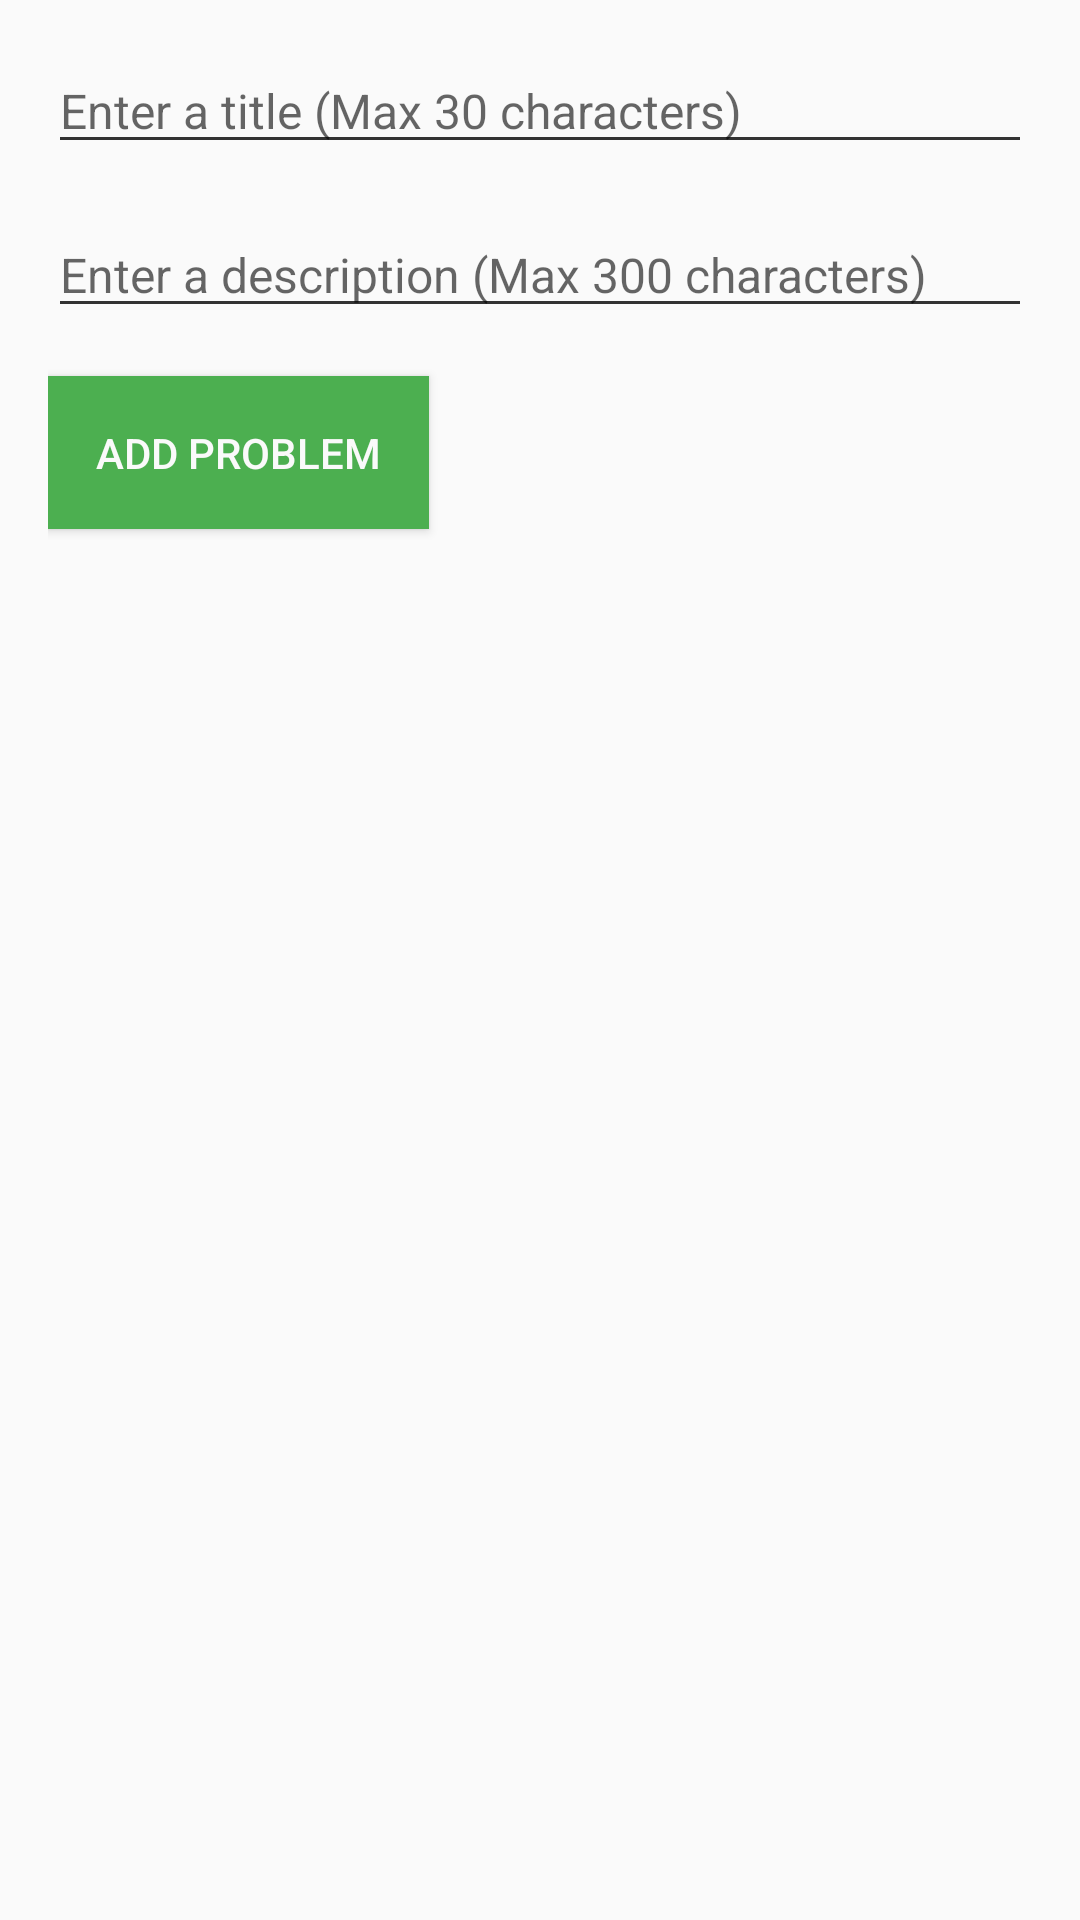

Here is an Android app screen rendered from its layout file. Give the layout XML and the strings, colors and styles it references.
<!-- AndroidManifest.xml: application theme AppTheme -->
<!-- res/layout/activity_add_problem.xml -->
<?xml version="1.0" encoding="utf-8"?>
<android.support.constraint.ConstraintLayout
    xmlns:android="http://schemas.android.com/apk/res/android"
    xmlns:app="http://schemas.android.com/apk/res-auto"
    xmlns:tools="http://schemas.android.com/tools"
    android:layout_width="match_parent"
    android:layout_height="match_parent">

    <LinearLayout
        android:layout_width="match_parent"
        android:layout_height="match_parent"
        android:orientation="vertical"
        android:paddingHorizontal="16dp"
        app:layout_constraintBottom_toBottomOf="parent"
        app:layout_constraintEnd_toEndOf="parent"
        app:layout_constraintStart_toStartOf="parent"
        app:layout_constraintTop_toTopOf="parent">

        <EditText
            android:id="@+id/problem_title_edit_text"
            android:layout_width="match_parent"
            android:layout_height="wrap_content"
            android:layout_marginTop="16dp"
            android:ems="10"
            android:hint="@string/enter_a_title_max_30_characters"
            android:inputType="textPersonName"
            android:maxLength="30"
            android:textSize="16sp"
            app:layout_constraintTop_toBottomOf="@+id/problem_title_edit_text" />


        
        
        
        
        
        
        
        
        
        

        <EditText
            android:id="@+id/problem_description_edit_text"
            android:layout_width="match_parent"
            android:layout_height="wrap_content"
            android:layout_marginTop="16dp"
            android:ems="10"
            android:hint="@string/enter_a_description_max_300_characters"
            android:inputType="textMultiLine"
            android:maxLength="300"
            android:textSize="16sp"
            app:layout_constraintStart_toStartOf="parent"
            app:layout_constraintTop_toBottomOf="@+id/problem_title_edit_text" />


        <Button
            android:id="@+id/problem_submit_button"
            android:layout_width="wrap_content"
            android:layout_height="wrap_content"
            android:layout_marginTop="16dp"
            android:background="@color/colorAccent"
            android:padding="16dp"
            android:text="@string/add_problem"
            android:textColor="?android:attr/colorBackground" />

    </LinearLayout>

</android.support.constraint.ConstraintLayout>
<!-- resources referenced by this layout -->
<resources>
  <color name="colorAccent">#4caf50</color>
  <string name="add_problem">Add Problem</string>
  <string name="enter_a_description_max_300_characters">Enter a description (Max 300 characters)</string>
  <string name="enter_a_title_max_30_characters">Enter a title (Max 30 characters)</string>
  <style name="AppTheme" parent="Theme.AppCompat.Light.DarkActionBar">
          
          <item name="colorPrimary">@color/colorPrimary</item>
          <item name="colorPrimaryDark">@color/colorPrimaryDark</item>
          <item name="colorAccent">@color/colorAccent</item>
          <item name="android:textColorSecondary">@android:color/secondary_text_light</item>
          <item name="android:textColorPrimary">@android:color/primary_text_light</item>
      </style>
  <color name="colorPrimary">#4caf50</color>
  <color name="colorPrimaryDark">#388e3c</color>
</resources>
